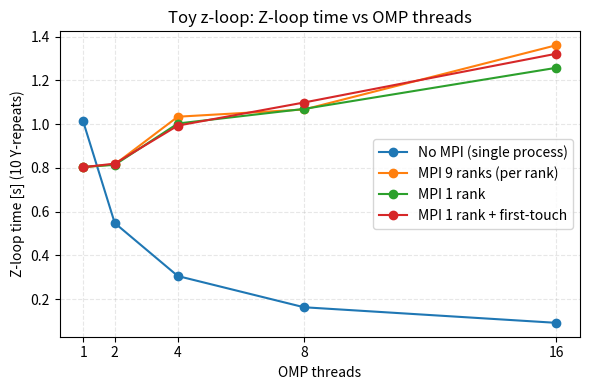
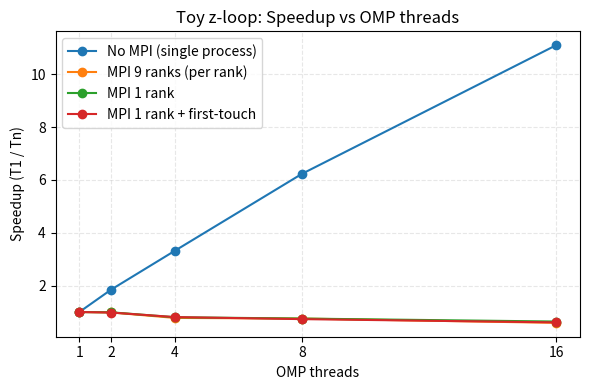
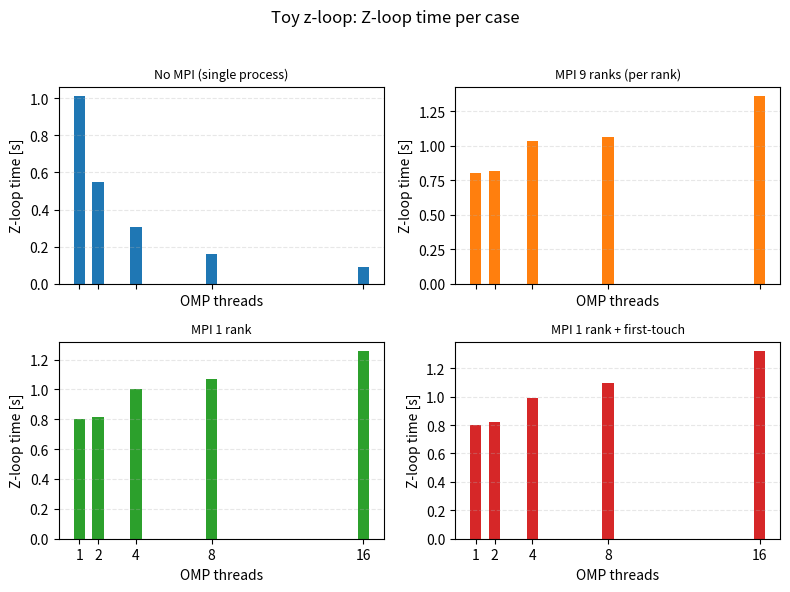

Here is the Python script that generated these plots, in order:
#!/usr/bin/env python3
import matplotlib.pyplot as plt
import numpy as np

# Threads
threads = np.array([1, 2, 4, 8, 16], dtype=int)

# Case A: No MPI (single process)
zloop_no_mpi = np.array([1.012131, 0.547590, 0.305208, 0.162468, 0.091175])

# Case B: 9 MPI ranks (approx mean per-rank times)
zloop_mpi9 = np.array([0.803, 0.816, 1.034, 1.067, 1.361])

# Case C: 1 MPI rank (mpiexec -n 1)
zloop_mpi1 = np.array([0.804461, 0.813792, 1.002895, 1.069554, 1.257730])

# Case D: 1 MPI rank + TOY_FIRST_TOUCH=1
zloop_mpi1_ft = np.array([0.803098, 0.819353, 0.993355, 1.098941, 1.322112])

cases = {
    "No MPI (single process)": zloop_no_mpi,
    "MPI 9 ranks (per rank)": zloop_mpi9,
    "MPI 1 rank": zloop_mpi1,
    "MPI 1 rank + first-touch": zloop_mpi1_ft,
}

colors = {
    "No MPI (single process)": "C0",
    "MPI 9 ranks (per rank)": "C1",
    "MPI 1 rank": "C2",
    "MPI 1 rank + first-touch": "C3",
}

# --- 1) Line plot: Z-loop time vs threads -----------------------------------
plt.figure(figsize=(6, 4))
for name, vals in cases.items():
    plt.plot(threads, vals, marker="o", label=name, color=colors[name])
plt.xticks(threads)
plt.xlabel("OMP threads")
plt.ylabel("Z-loop time [s] (10 Y-repeats)")
plt.title("Toy z-loop: Z-loop time vs OMP threads")
plt.grid(True, which="both", linestyle="--", alpha=0.3)
plt.legend()
plt.tight_layout()
plt.savefig("toy_zloop_time_vs_threads.png", dpi=200)

# --- 2) Line plot: Speedup vs threads (per case) ----------------------------
plt.figure(figsize=(6, 4))
for name, vals in cases.items():
    speedup = vals[0] / vals  # relative to 1 thread in that case
    plt.plot(threads, speedup, marker="o", label=name, color=colors[name])
plt.xticks(threads)
plt.xlabel("OMP threads")
plt.ylabel("Speedup (T1 / Tn)")
plt.title("Toy z-loop: Speedup vs OMP threads")
plt.grid(True, which="both", linestyle="--", alpha=0.3)
plt.legend()
plt.tight_layout()
plt.savefig("toy_zloop_speedup_vs_threads.png", dpi=200)

# --- 3) Histograms of Z-loop times (simple view) ----------------------------
# Flatten times for each case into separate subplot
fig, axes = plt.subplots(2, 2, figsize=(8, 6), sharex=True)
axes = axes.ravel()
bins = 8

for ax, (name, vals) in zip(axes, cases.items()):
    ax.bar(threads, vals, width=0.6, color=colors[name])
    ax.set_title(name, fontsize=9)
    ax.set_xlabel("OMP threads")
    ax.set_ylabel("Z-loop time [s]")
    ax.set_xticks(threads)
    ax.grid(True, axis="y", linestyle="--", alpha=0.3)

fig.suptitle("Toy z-loop: Z-loop time per case", fontsize=12)
plt.tight_layout(rect=[0, 0, 1, 0.96])
plt.savefig("toy_zloop_time_histograms.png", dpi=200)

print("Wrote plots:")
print("  toy_zloop_time_vs_threads.png")
print("  toy_zloop_speedup_vs_threads.png")
print("  toy_zloop_time_histograms.png")
